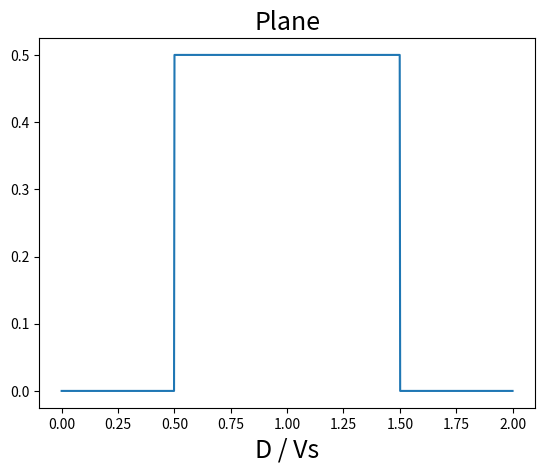
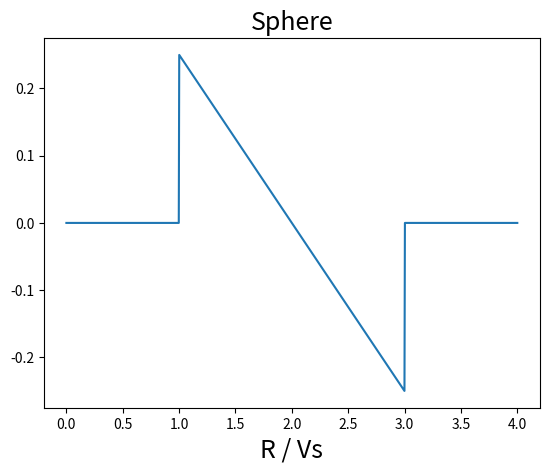
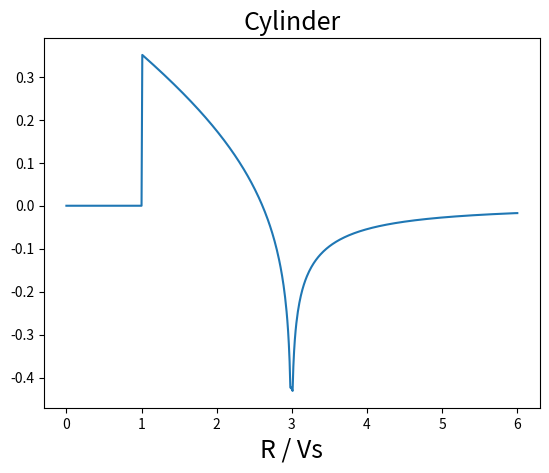

Reproduce these figures in Python, in order.
import numpy as np
import matplotlib.pyplot as plt
from scipy import integrate
from numpy.lib import scimath


def pa_plane(L, D=1, A=1, Vs=1500):

    def p0(x):
        h = np.heaviside
        return A * h(x + D/2, 1) * h(-x + D/2, 1)

    def p(x, t):
        return 1/2 * p0(x - Vs * t) + 1/2 * p0(x + Vs * t)

    t = np.linspace(0, (L + D) / Vs, 1000)
    plt.plot(t*Vs/D, p(L, t))
    font = {'size': 18}
    plt.title('Plane', fontdict=font)
    plt.xlabel('D / Vs', fontdict=font)


def pa_sphere(L, R=1, A=1, Vs=1500):

    def p0(r):
        h = np.heaviside
        return A * h(r, 1) * h(-r + R, 1)

    def p(r, t):
        return (r + Vs * t) / 2 / r * p0(r + Vs * t) + \
            (r - Vs * t) / 2 / r * p0(-r + Vs * t) + \
            (r - Vs * t) / 2 / r * p0(r - Vs * t)

    t = np.linspace(0, (L + 2 * R) / Vs, 1000)
    plt.plot(t*Vs/R, p(L, t))
    font = {'size': 18}
    plt.title('Sphere', fontdict=font)
    plt.xlabel('R / Vs', fontdict=font)


def pa_cylinder(L, R=1, A=1, Vs=1500):
    # initialize
    dvt = R / Vs / 100
    vt1 = np.linspace(0, (L - R) / Vs, int((L - R) / R * 100) + 1)
    vt2 = np.linspace((L - R) / Vs + dvt, (L + R) / Vs - dvt, 199)
    vt3 = np.linspace((L + R) / Vs + dvt, (L + 4 * R) / Vs, 300)
    t = np.hstack([vt1, vt2, vt3])
    p1 = vt1 * 0
    p2 = vt2 * 0
    p3 = vt3 * 0
    n2 = len(vt2)
    n3 = len(vt3)

    # When L - R < vt < L + R
    p2_temp = p2
    for n in range(n2):
        vt = vt2[n] * Vs
        integral_min = (L - R) / vt
        integral_max = (L**2 + vt**2 - R**2) / (2 * L * vt)

        def y1(x):
            return np.arctan(np.abs(scimath.sqrt(
                (R**2 - (L-vt*x)**2) / (L**2 + vt**2 - 2*L*vt*x - R**2)
            )))

        temp, _ = integrate.quad(y1, integral_min, integral_max)
        temp *= 4 * vt**2
        p2_temp[n] = (temp + np.pi * vt / L * (R**2 - (L - vt)**2)) / vt
    p2 = np.diff(p2_temp, axis=0) / dvt / (4 * np.pi)
    p2 = np.append(p2, p2[n2 - 2])

    # When vt > L + R
    p3_temp = p3
    for n in range(n3):
        vt = vt3[n] * Vs
        integral_min = (L - R) / vt
        integral_max = (L + R) / vt

        def y2(x):
            return np.arctan(np.abs(scimath.sqrt(
                (R**2 - (L-vt*x)**2) / (L**2 + vt**2 - 2*L*vt*x - R**2)
            )))

        temp, _ = integrate.quad(y2, integral_min, integral_max)
        temp *= 4 * vt**2
        p3_temp[n] = temp / vt
    p3 = np.diff(p3_temp, axis=0) / dvt / (4 * np.pi)
    p3 = np.append(p3, p3[n3 - 2])

    # Plot
    p = np.hstack([p1, p2, p3])
    plt.plot(t*Vs/R, A*p/Vs)
    font = {'size': 18}
    plt.title('Cylinder', fontdict=font)
    plt.xlabel('R / Vs', fontdict=font)


if __name__ == '__main__':
    plt.figure(1)
    pa_plane(1)
    plt.figure(2)
    pa_sphere(2)
    plt.figure(3)
    pa_cylinder(2)
    plt.show()
